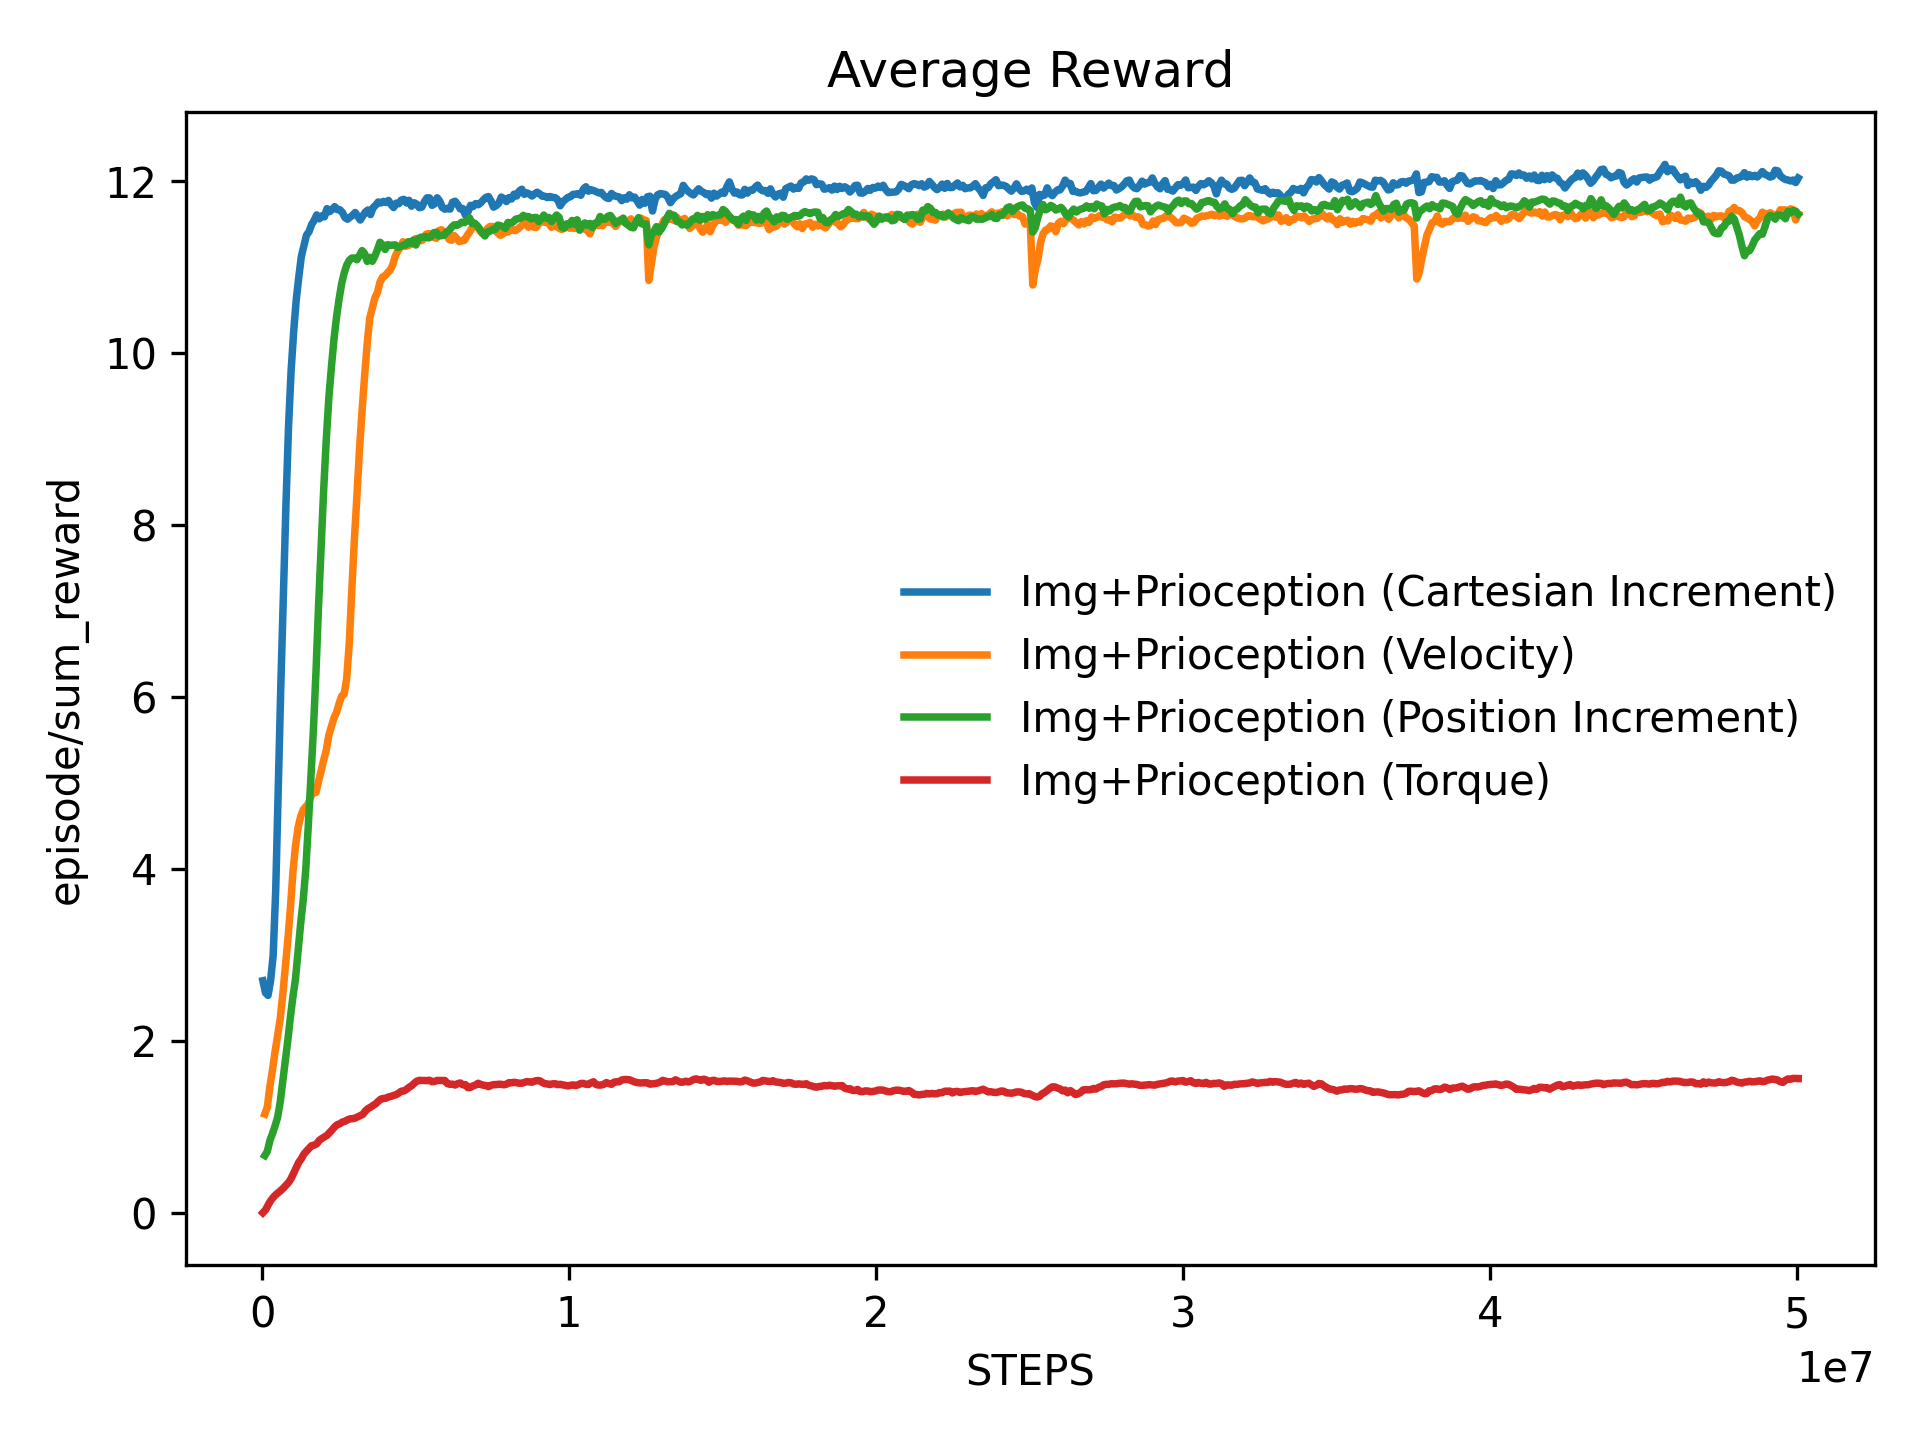

Data behind this chart, as committed beside it:
x, Img+Prioception (Cartesian Increment)_me…, Img+Prioception (Cartesian Increment)_st…, Img+Prioception (Velocity)_mean, Img+Prioception (Velocity)_stderr, Img+Prioception (Position Increment)_mea…, Img+Prioception (Position Increment)_std…, Img+Prioception (Torque)_mean, Img+Prioception (Torque)_stderr
20480, 2.699, 0.0, 1.147, 0.0, 0.6654, 0.0, 0.0, 0.0
104007, 2.559, 0.0, 1.23, 0.0, 0.7148, 0.0, 0.03163, 0.0
187534, 2.528, 0.0, 1.472, 0.0, 0.8411, 0.0, 0.08836, 0.0
271061, 2.701, 0.0, 1.657, 0.0, 0.9198, 0.0, 0.1391, 0.0
354588, 2.992, 0.0, 1.87, 0.0, 1.01, 0.0, 0.1775, 0.0
438115, 3.752, 0.0, 2.06, 0.0, 1.107, 0.0, 0.2087, 0.0
521642, 4.964, 0.0, 2.251, 0.0, 1.281, 0.0, 0.2333, 0.0
605169, 6.141, 0.0, 2.531, 0.0, 1.518, 0.0, 0.259, 0.0
688696, 7.204, 0.0, 2.846, 0.0, 1.764, 0.0, 0.2867, 0.0
772223, 8.241, 0.0, 3.172, 0.0, 2.006, 0.0, 0.3201, 0.0
855749, 9.143, 0.0, 3.538, 0.0, 2.275, 0.0, 0.3519, 0.0
939276, 9.791, 0.0, 3.962, 0.0, 2.515, 0.0, 0.398, 0.0
1022803, 10.25, 0.0, 4.268, 0.0, 2.721, 0.0, 0.4595, 0.0
1106330, 10.62, 0.0, 4.48, 0.0, 3.045, 0.0, 0.5237, 0.0
1189857, 10.88, 0.0, 4.608, 0.0, 3.359, 0.0, 0.5871, 0.0
1273384, 11.12, 0.0, 4.686, 0.0, 3.634, 0.0, 0.6281, 0.0
1356911, 11.25, 0.0, 4.723, 0.0, 3.989, 0.0, 0.6826, 0.0
1440438, 11.37, 0.0, 4.755, 0.0, 4.507, 0.0, 0.7162, 0.0
1523965, 11.41, 0.0, 4.841, 0.0, 5.053, 0.0, 0.749, 0.0
1607492, 11.49, 0.0, 4.892, 0.0, 5.623, 0.0, 0.7795, 0.0
1691019, 11.54, 0.0, 4.889, 0.0, 6.291, 0.0, 0.7864, 0.0
1774546, 11.61, 0.0, 5.017, 0.0, 7.058, 0.0, 0.8017, 0.0
1858073, 11.56, 0.0, 5.138, 0.0, 7.738, 0.0, 0.8421, 0.0
1941600, 11.6, 0.0, 5.266, 0.0, 8.409, 0.0, 0.8636, 0.0
2025127, 11.58, 0.0, 5.379, 0.0, 8.983, 0.0, 0.8821, 0.0
2108654, 11.68, 0.0, 5.553, 0.0, 9.47, 0.0, 0.9005, 0.0
2192181, 11.64, 0.0, 5.655, 0.0, 9.829, 0.0, 0.9327, 0.0
2275708, 11.67, 0.0, 5.753, 0.0, 10.15, 0.0, 0.9642, 0.0
2359234, 11.7, 0.0, 5.819, 0.0, 10.41, 0.0, 0.9991, 0.0
2442761, 11.67, 0.0, 5.92, 0.0, 10.62, 0.0, 1.025, 0.0
2526288, 11.67, 0.0, 6.008, 0.0, 10.8, 0.0, 1.034, 0.0
2609815, 11.64, 0.0, 6.031, 0.0, 10.93, 0.0, 1.055, 0.0
2693342, 11.58, 0.0, 6.215, 0.0, 11.02, 0.0, 1.063, 0.0
2776869, 11.56, 0.0, 6.622, 0.0, 11.08, 0.0, 1.08, 0.0
2860396, 11.58, 0.0, 7.25, 0.0, 11.1, 0.0, 1.092, 0.0
2943923, 11.6, 0.0, 7.831, 0.0, 11.11, 0.0, 1.095, 0.0
3027450, 11.63, 0.0, 8.344, 0.0, 11.09, 0.0, 1.101, 0.0
3110977, 11.59, 0.0, 8.881, 0.0, 11.14, 0.0, 1.116, 0.0
3194504, 11.55, 0.0, 9.328, 0.0, 11.19, 0.0, 1.131, 0.0
3278031, 11.6, 0.0, 9.736, 0.0, 11.16, 0.0, 1.145, 0.0
3361558, 11.64, 0.0, 10.11, 0.0, 11.07, 0.0, 1.185, 0.0
3445085, 11.66, 0.0, 10.41, 0.0, 11.11, 0.0, 1.211, 0.0
3528612, 11.61, 0.0, 10.52, 0.0, 11.07, 0.0, 1.228, 0.0
3612139, 11.69, 0.0, 10.64, 0.0, 11.13, 0.0, 1.249, 0.0
3695666, 11.72, 0.0, 10.7, 0.0, 11.2, 0.0, 1.267, 0.0
3779193, 11.76, 0.0, 10.82, 0.0, 11.29, 0.0, 1.296, 0.0
3862719, 11.75, 0.0, 10.88, 0.0, 11.26, 0.0, 1.322, 0.0
3946246, 11.76, 0.0, 10.9, 0.0, 11.2, 0.0, 1.329, 0.0
4029773, 11.75, 0.0, 10.94, 0.0, 11.26, 0.0, 1.333, 0.0
4113300, 11.78, 0.0, 10.97, 0.0, 11.25, 0.0, 1.347, 0.0
4196827, 11.73, 0.0, 11.03, 0.0, 11.26, 0.0, 1.354, 0.0
4280354, 11.69, 0.0, 11.13, 0.0, 11.26, 0.0, 1.364, 0.0
4363881, 11.74, 0.0, 11.19, 0.0, 11.23, 0.0, 1.374, 0.0
4447408, 11.74, 0.0, 11.23, 0.0, 11.24, 0.0, 1.392, 0.0
4530935, 11.78, 0.0, 11.3, 0.0, 11.25, 0.0, 1.414, 0.0
4614462, 11.79, 0.0, 11.24, 0.0, 11.26, 0.0, 1.416, 0.0
4697989, 11.75, 0.0, 11.25, 0.0, 11.3, 0.0, 1.435, 0.0
4781516, 11.78, 0.0, 11.26, 0.0, 11.28, 0.0, 1.459, 0.0
4865043, 11.71, 0.0, 11.29, 0.0, 11.31, 0.0, 1.477, 0.0
4948570, 11.75, 0.0, 11.33, 0.0, 11.26, 0.0, 1.505, 0.0
... 540 more rows
